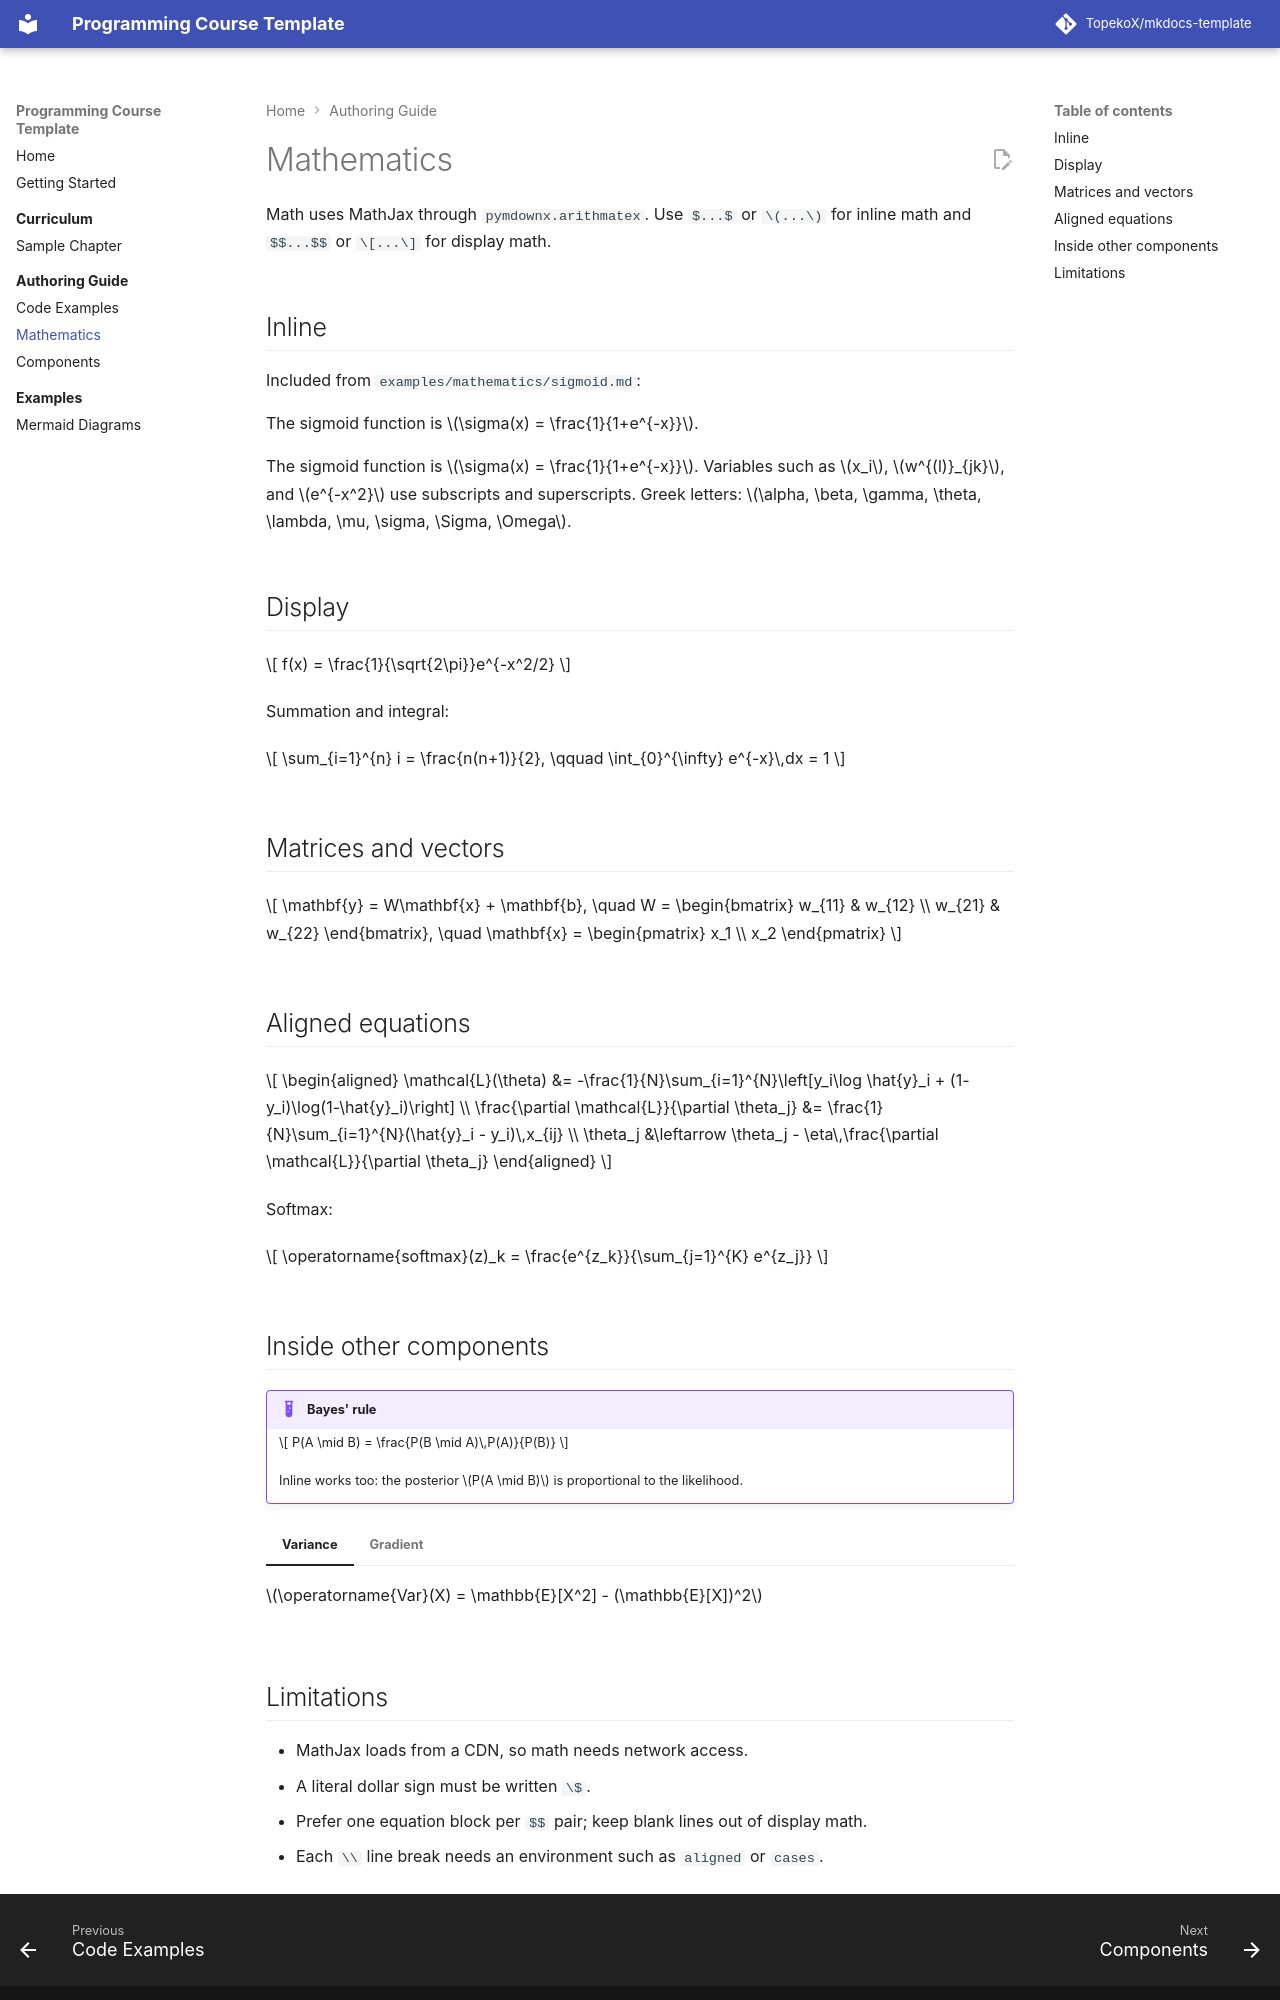

repository: TopekoX/mkdocs-template · page: authoring/math/index.html · generator: mkdocs

# Mathematics

Math uses MathJax through `pymdownx.arithmatex`. Use `$...$` or `\(...\)` for
inline math and `$$...$$` or `\[...\]` for display math.

## Inline

Included from `examples/mathematics/sigmoid.md`:

--8<-- "mathematics/sigmoid.md"

The sigmoid function is $\sigma(x) = \frac{1}{1+e^{-x}}$. Variables such as
$x_i$, $w^{(l)}_{jk}$, and $e^{-x^2}$ use subscripts and superscripts.
Greek letters: $\alpha, \beta, \gamma, \theta, \lambda, \mu, \sigma, \Sigma, \Omega$.

## Display

$$
f(x) = \frac{1}{\sqrt{2\pi}}e^{-x^2/2}
$$

Summation and integral:

$$
\sum_{i=1}^{n} i = \frac{n(n+1)}{2}, \qquad
\int_{0}^{\infty} e^{-x}\,dx = 1
$$

## Matrices and vectors

$$
\mathbf{y} = W\mathbf{x} + \mathbf{b}, \quad
W = \begin{bmatrix} w_{11} & w_{12} \\ w_{21} & w_{22} \end{bmatrix}, \quad
\mathbf{x} = \begin{pmatrix} x_1 \\ x_2 \end{pmatrix}
$$

## Aligned equations

$$
\begin{aligned}
\mathcal{L}(\theta) &= -\frac{1}{N}\sum_{i=1}^{N}\left[y_i\log \hat{y}_i + (1-y_i)\log(1-\hat{y}_i)\right] \\
\frac{\partial \mathcal{L}}{\partial \theta_j} &= \frac{1}{N}\sum_{i=1}^{N}(\hat{y}_i - y_i)\,x_{ij} \\
\theta_j &\leftarrow \theta_j - \eta\,\frac{\partial \mathcal{L}}{\partial \theta_j}
\end{aligned}
$$

Softmax:

$$
\operatorname{softmax}(z)_k = \frac{e^{z_k}}{\sum_{j=1}^{K} e^{z_j}}
$$

## Inside other components

!!! example "Bayes' rule"
    $$
    P(A \mid B) = \frac{P(B \mid A)\,P(A)}{P(B)}
    $$

    Inline works too: the posterior \(P(A \mid B)\) is proportional to the likelihood.

=== "Variance"

    $\operatorname{Var}(X) = \mathbb{E}[X^2] - (\mathbb{E}[X])^2$

=== "Gradient"

    $\nabla f = \left(\frac{\partial f}{\partial x_1}, \dots, \frac{\partial f}{\partial x_n}\right)$
